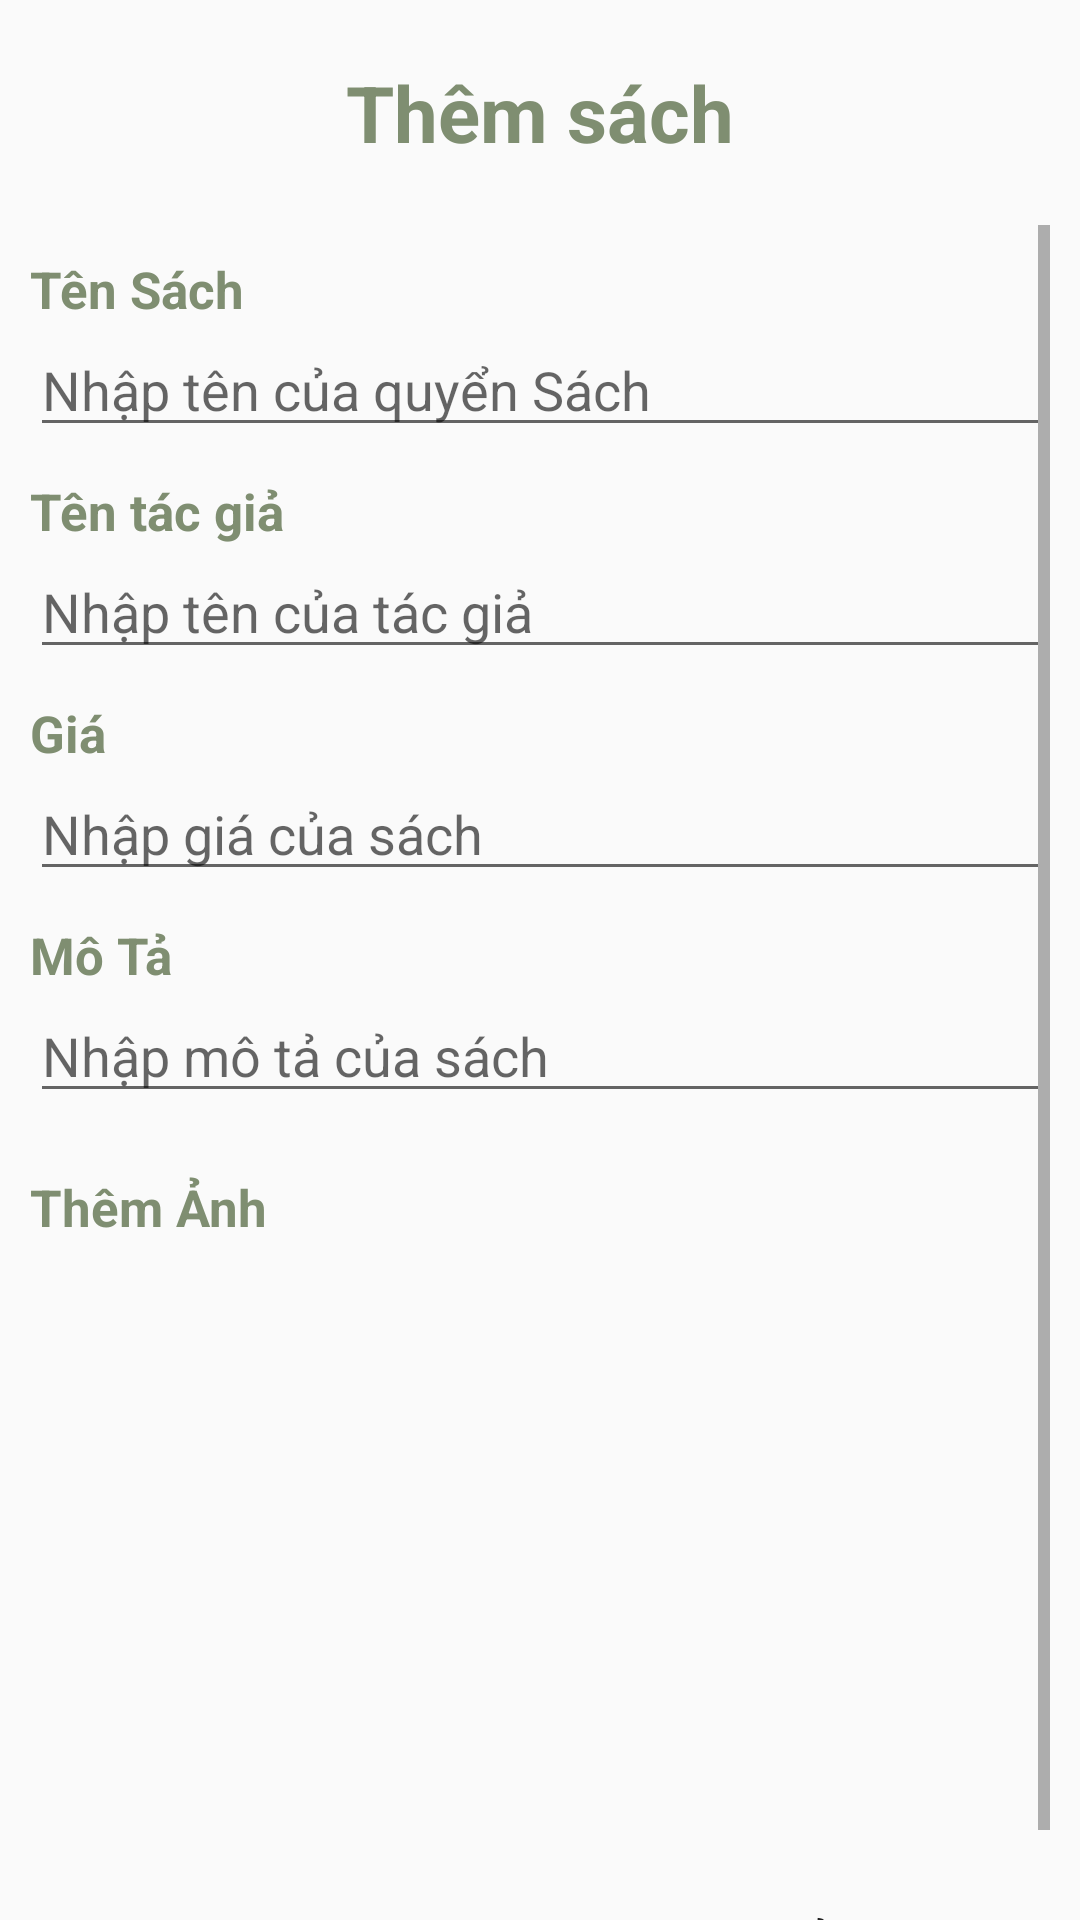

Layout XML and referenced resources for this Android screen:
<!-- AndroidManifest.xml: application theme Theme.BaiTapLon -->
<!-- res/layout/activity_add_book.xml -->
<?xml version="1.0" encoding="utf-8"?>
<RelativeLayout xmlns:android="http://schemas.android.com/apk/res/android"
    xmlns:app="http://schemas.android.com/apk/res-auto"
    xmlns:tools="http://schemas.android.com/tools"
    android:layout_width="match_parent"
    android:layout_height="match_parent"
    tools:context=".AddBook">

    <TextView
        android:id="@+id/title"
        android:layout_width="match_parent"
        android:layout_height="wrap_content"
        android:layout_marginStart="20dp"
        android:layout_marginTop="20dp"
        android:layout_marginEnd="20dp"
        android:layout_marginBottom="20dp"
        android:gravity="center"
        android:text="@string/adding_book"
        android:textColor="@color/text"
        android:textSize="26sp"
        android:textStyle="bold" />
    <ScrollView
        android:layout_width="match_parent"
        android:layout_height="wrap_content"
        android:layout_marginHorizontal="10dp"
        android:layout_below="@id/title">

        <LinearLayout
            android:layout_width="match_parent"
            android:layout_height="wrap_content"
            android:orientation="vertical">
            <TextView
                android:layout_width="wrap_content"
                android:layout_height="wrap_content"
                android:text="@string/book_name"
                android:layout_marginTop="10dp"
                android:textSize="17dp"
                android:textStyle="bold"
                android:textColor="@color/text"
                />
            <EditText
                android:layout_width="match_parent"
                android:layout_height="wrap_content"
                android:hint="@string/book_name_hint"
                android:id="@+id/bookName"
                />
            <TextView
                android:layout_width="wrap_content"
                android:layout_height="wrap_content"
                android:text="@string/book_author"
                android:layout_marginTop="10dp"
                android:textSize="17dp"
                android:textStyle="bold"
                android:textColor="@color/text"
                />
            <EditText
                android:layout_width="match_parent"
                android:layout_height="wrap_content"
                android:hint="@string/book_author_hint"
                android:id="@+id/bookAuthor"
                />
            <TextView
                android:layout_width="wrap_content"
                android:layout_height="wrap_content"
                android:text="@string/book_price"
                android:layout_marginTop="10dp"
                android:textSize="17dp"
                android:textStyle="bold"
                android:textColor="@color/text"
                />
            <EditText
                android:layout_width="match_parent"
                android:layout_height="wrap_content"
                android:hint="@string/book_price_hint"
                android:id="@+id/bookPrice"
                android:inputType="number"
                />
            <TextView
                android:layout_width="wrap_content"
                android:layout_height="wrap_content"
                android:text="@string/book_des"
                android:layout_marginTop="10dp"
                android:textSize="17dp"
                android:textStyle="bold"
                android:textColor="@color/text"
                />
            <EditText
                android:layout_width="match_parent"
                android:layout_height="wrap_content"
                android:hint="@string/book_des_hint"
                android:id="@+id/bookDes"
                />
            <androidx.recyclerview.widget.RecyclerView
                android:layout_width="match_parent"
                android:layout_height="wrap_content"
                android:id="@+id/cateRview"
                android:layout_marginTop="10dp" />
            <TextView
                android:layout_width="wrap_content"
                android:layout_height="wrap_content"
                android:text="@string/add_image"
                android:layout_marginTop="10dp"
                android:textSize="17dp"
                android:textStyle="bold"
                android:textColor="@color/text"
                />
            <ImageView
                android:layout_width="200dp"
                android:layout_height="200dp"
                android:src="@drawable/baseline_work"
                android:id="@+id/img"
                />
            <LinearLayout
                android:layout_width="match_parent"
                android:layout_height="wrap_content"
                android:weightSum="2">
                <Button
                    android:layout_width="wrap_content"
                    android:layout_marginTop="10dp"
                    android:layout_height="wrap_content"
                    android:text="@string/add_action"
                    android:background="@drawable/custom_button"
                    android:id="@+id/addAction"
                    android:layout_marginRight="10dp"
                    android:layout_weight="1"
                    />
                <Button
                    android:layout_width="wrap_content"
                    android:layout_marginTop="10dp"
                    android:layout_height="wrap_content"
                    android:text="@string/cancel"
                    android:background="@drawable/custom_button"
                    android:id="@+id/cancel"
                    android:layout_weight="1"
                    />
            </LinearLayout>

        </LinearLayout>
    </ScrollView>
</RelativeLayout>
<!-- resources referenced by this layout -->
<resources>
  <color name="text">#7f8e71</color>
  <string name="add_action"> Thêm sách mới </string>
  <string name="add_image">Thêm Ảnh</string>
  <string name="adding_book">Thêm sách</string>
  <string name="book_author"> Tên tác giả </string>
  <string name="book_author_hint"> Nhập tên của tác giả </string>
  <string name="book_des"> Mô Tả </string>
  <string name="book_des_hint"> Nhập mô tả của sách </string>
  <string name="book_name"> Tên Sách </string>
  <string name="book_name_hint"> Nhập tên của quyển Sách </string>
  <string name="book_price"> Giá </string>
  <string name="book_price_hint"> Nhập giá của sách </string>
  <string name="cancel"> Hủy</string>
  
  
      // Menu Fragment
  <style name="Theme.BaiTapLon" parent="Theme.AppCompat.DayNight.NoActionBar">
          
          <item name="colorPrimary">@color/purple_500</item>
          <item name="colorPrimaryVariant">@color/purple_700</item>
          <item name="colorOnPrimary">@color/white</item>
          
          <item name="colorSecondary">@color/teal_200</item>
          <item name="colorSecondaryVariant">@color/teal_700</item>
          <item name="colorOnSecondary">@color/black</item>
          
          <item name="android:statusBarColor">?attr/colorPrimaryVariant</item>
          
      </style>
  <color name="purple_500">#FF6200EE</color>
  <color name="purple_700">#FF3700B3</color>
  <color name="white">#FFFFFFFF</color>
  <color name="teal_200">#FF03DAC5</color>
  <color name="teal_700">#FF018786</color>
  <color name="black">#FF000000</color>
</resources>
